Image classification data set "augmented" (haneens5905/MSI-System on GitHub). Class labels (6): cardboard, glass, metal, paper, plastic, trash.

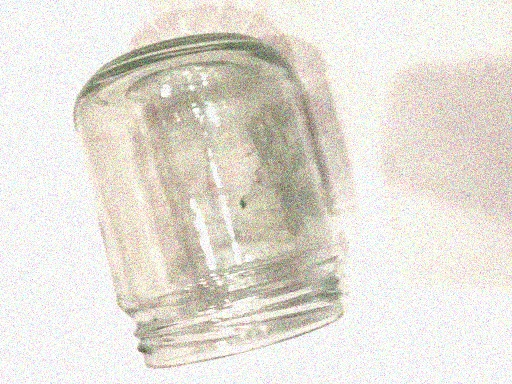
Label: glass

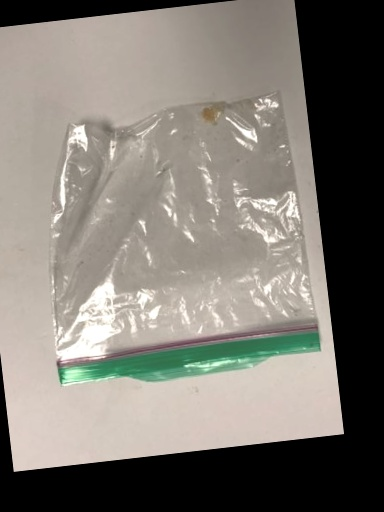
Label: trash

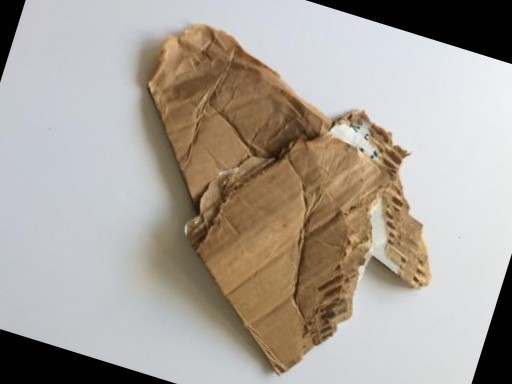
Label: cardboard

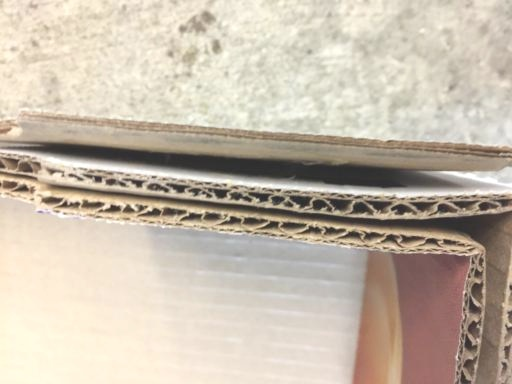
Label: cardboard

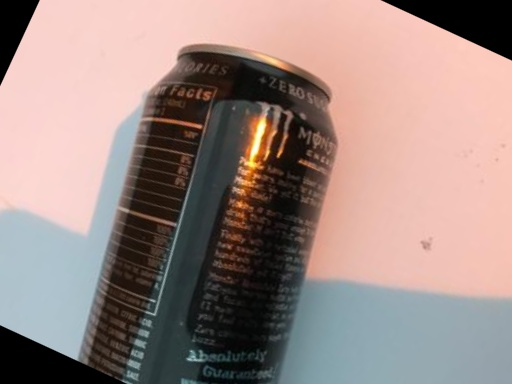
Label: metal

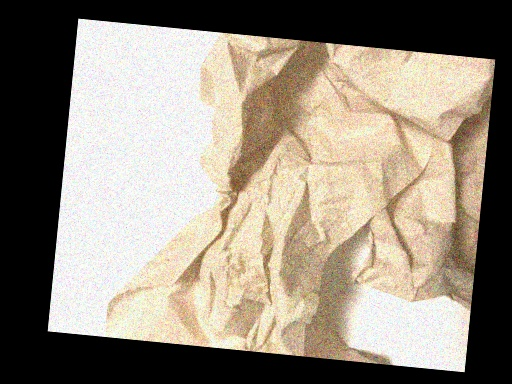
Label: trash
